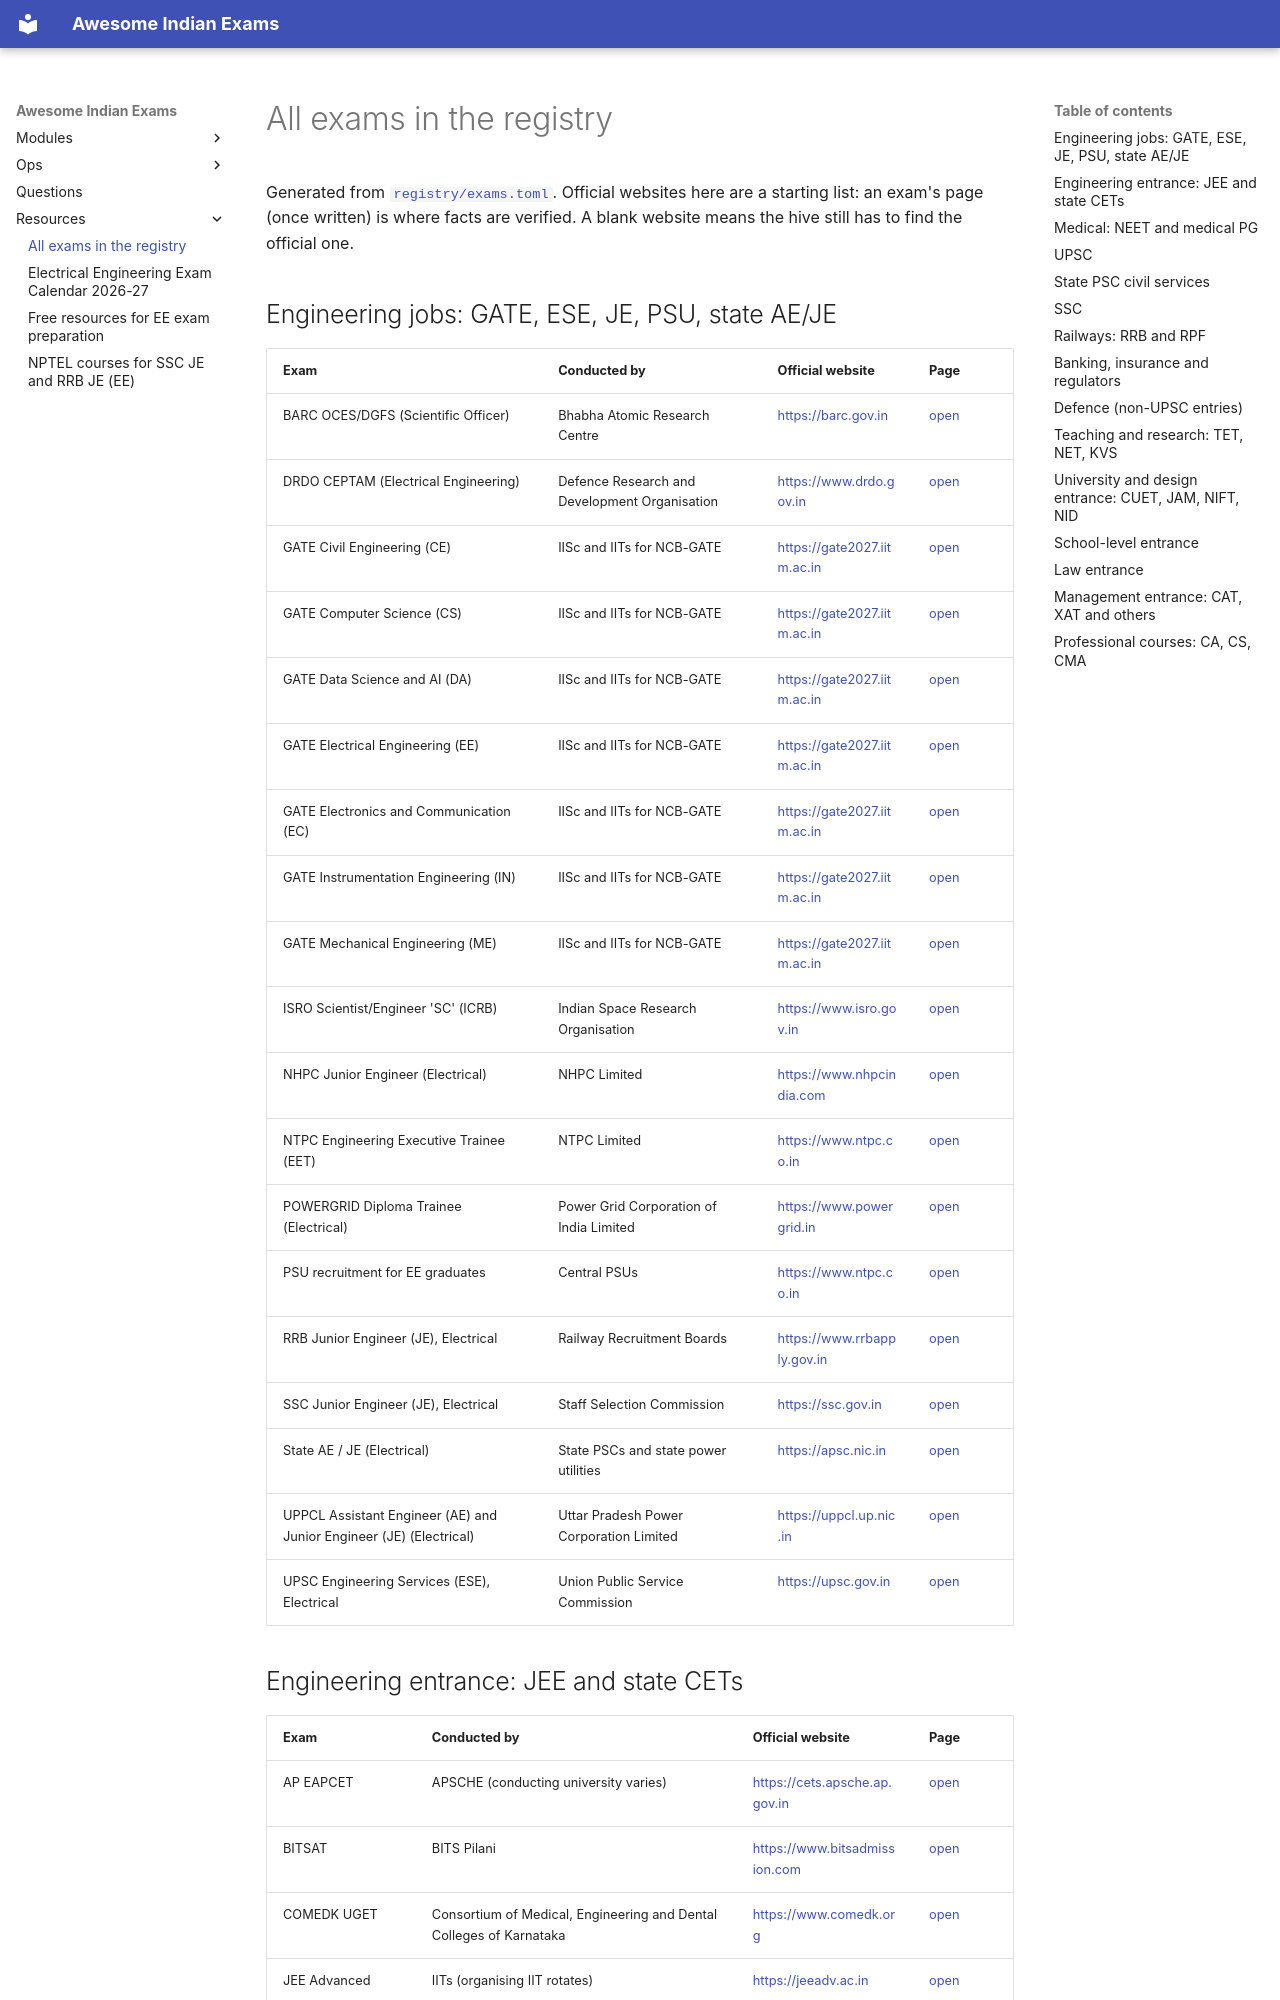

repository: lakhidas168-ship-it/awesome-indian-exams · page: resources/all-exams/index.html · generator: mkdocs

# All exams in the registry

Generated from [`registry/exams.toml`](../registry/exams.toml). Official websites here are a starting
list: an exam's page (once written) is where facts are verified. A blank website means the hive still
has to find the official one.

## Engineering jobs: GATE, ESE, JE, PSU, state AE/JE

<a id="engineering"></a>

| Exam | Conducted by | Official website | Page |
|---|---|---|---|
| BARC OCES/DGFS (Scientific Officer) | Bhabha Atomic Research Centre | <https://barc.gov.in> | [open](../exams/engineering/barc-oces-ee.md) |
| DRDO CEPTAM (Electrical Engineering) | Defence Research and Development Organisation | <https://www.drdo.gov.in> | [open](../exams/engineering/drdo-ceiptm-ee.md) |
| GATE Civil Engineering (CE) | IISc and IITs for NCB-GATE | <https://gate2027.iitm.ac.in> | [open](../exams/engineering/gate-ce.md) |
| GATE Computer Science (CS) | IISc and IITs for NCB-GATE | <https://gate2027.iitm.ac.in> | [open](../exams/engineering/gate-cs.md) |
| GATE Data Science and AI (DA) | IISc and IITs for NCB-GATE | <https://gate2027.iitm.ac.in> | [open](../exams/engineering/gate-da.md) |
| GATE Electrical Engineering (EE) | IISc and IITs for NCB-GATE | <https://gate2027.iitm.ac.in> | [open](../exams/engineering/gate-ee.md) |
| GATE Electronics and Communication (EC) | IISc and IITs for NCB-GATE | <https://gate2027.iitm.ac.in> | [open](../exams/engineering/gate-ec.md) |
| GATE Instrumentation Engineering (IN) | IISc and IITs for NCB-GATE | <https://gate2027.iitm.ac.in> | [open](../exams/engineering/gate-in.md) |
| GATE Mechanical Engineering (ME) | IISc and IITs for NCB-GATE | <https://gate2027.iitm.ac.in> | [open](../exams/engineering/gate-me.md) |
| ISRO Scientist/Engineer 'SC' (ICRB) | Indian Space Research Organisation | <https://www.isro.gov.in> | [open](../exams/engineering/isro-icrb-ee.md) |
| NHPC Junior Engineer (Electrical) | NHPC Limited | <https://www.nhpcindia.com> | [open](../exams/engineering/nhpc-je-ee.md) |
| NTPC Engineering Executive Trainee (EET) | NTPC Limited | <https://www.ntpc.co.in> | [open](../exams/engineering/ntpc-et-ee.md) |
| POWERGRID Diploma Trainee (Electrical) | Power Grid Corporation of India Limited | <https://www.powergrid.in> | [open](../exams/engineering/pgcil-dt-ee.md) |
| PSU recruitment for EE graduates | Central PSUs | <https://www.ntpc.co.in> | [open](../exams/engineering/psu-ee.md) |
| RRB Junior Engineer (JE), Electrical | Railway Recruitment Boards | <https://www.rrbapply.gov.in> | [open](../exams/engineering/rrb-je-ee.md) |
| SSC Junior Engineer (JE), Electrical | Staff Selection Commission | <https://ssc.gov.in> | [open](../exams/engineering/ssc-je-ee.md) |
| State AE / JE (Electrical) | State PSCs and state power utilities | <https://apsc.nic.in> | [open](../exams/engineering/state-ae-je.md) |
| UPPCL Assistant Engineer (AE) and Junior Engineer (JE) (Electrical) | Uttar Pradesh Power Corporation Limited | <https://uppcl.up.nic.in> | [open](../exams/engineering/uppcl-ae-je-ee.md) |
| UPSC Engineering Services (ESE), Electrical | Union Public Service Commission | <https://upsc.gov.in> | [open](../exams/engineering/upsc-ese-ee.md) |
